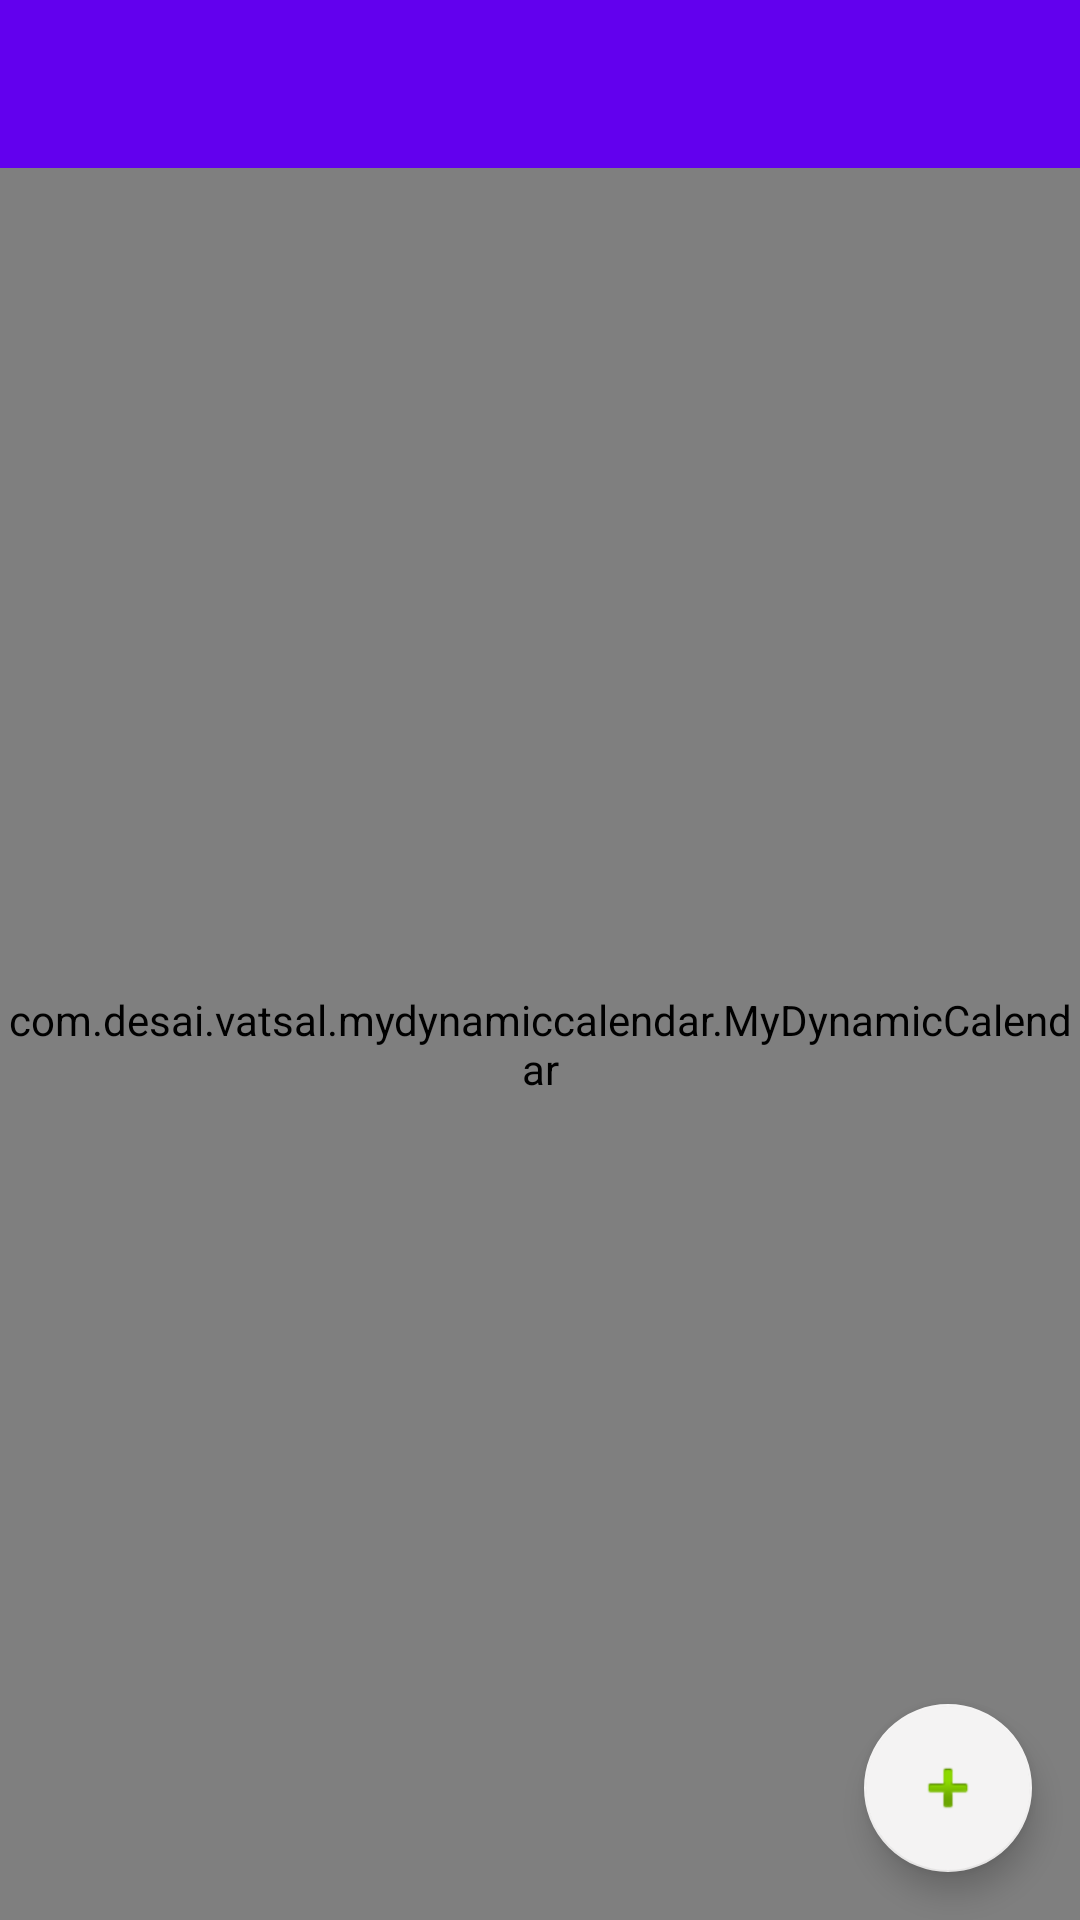

The Android layout XML behind this screen, and the referenced resources:
<!-- AndroidManifest.xml: application theme AppTheme -->
<!-- res/layout/activity_main.xml -->
<?xml version="1.0" encoding="utf-8"?>
<androidx.constraintlayout.widget.ConstraintLayout
        xmlns:android="http://schemas.android.com/apk/res/android"
        xmlns:app="http://schemas.android.com/apk/res-auto"
        android:layout_width="match_parent"
        android:layout_height="match_parent">

    <LinearLayout xmlns:android="http://schemas.android.com/apk/res/android"
        xmlns:app="http://schemas.android.com/apk/res-auto"
        android:layout_width="match_parent"
        android:layout_height="match_parent"
        android:orientation="vertical"
        android:id="@+id/mainLayout">

    <androidx.appcompat.widget.Toolbar
        android:id="@+id/toolbar"
        android:layout_width="match_parent"
        android:layout_height="wrap_content"
        android:background="@color/colorPrimary">

    </androidx.appcompat.widget.Toolbar>

    <com.desai.vatsal.mydynamiccalendar.MyDynamicCalendar
        android:id="@+id/myCalendar"
        android:layout_width="match_parent"
        android:layout_height="fill_parent" />
    </LinearLayout>

    <com.google.android.material.floatingactionbutton.FloatingActionButton
            android:id="@+id/floatingActionButton"
            android:layout_width="wrap_content"
            android:layout_height="wrap_content"
            android:layout_gravity="right"
            android:layout_margin="16dp"
            android:src="@android:drawable/ic_input_add"
            app:backgroundTint="#F4F3F3"
            app:layout_constraintBottom_toBottomOf="parent"
            app:layout_constraintRight_toRightOf="parent" />

</androidx.constraintlayout.widget.ConstraintLayout>
<!-- resources referenced by this layout -->
<resources>
  <style name="AppTheme" parent="Theme.AppCompat.Light.NoActionBar">
          
          <item name="colorPrimary">@color/colorPrimary</item>
          <item name="colorPrimaryDark">@color/colorPrimaryDark</item>
          <item name="colorAccent">@color/colorAccent</item>
      </style>
  <!-- not gathered from this repository: default colours our renderer supplied (Android Studio template values) -->
  <color name="colorPrimary">#FF6200EE</color>
  <color name="colorPrimaryDark">#FF3700B3</color>
  <color name="colorAccent">#FF03DAC5</color>
</resources>
